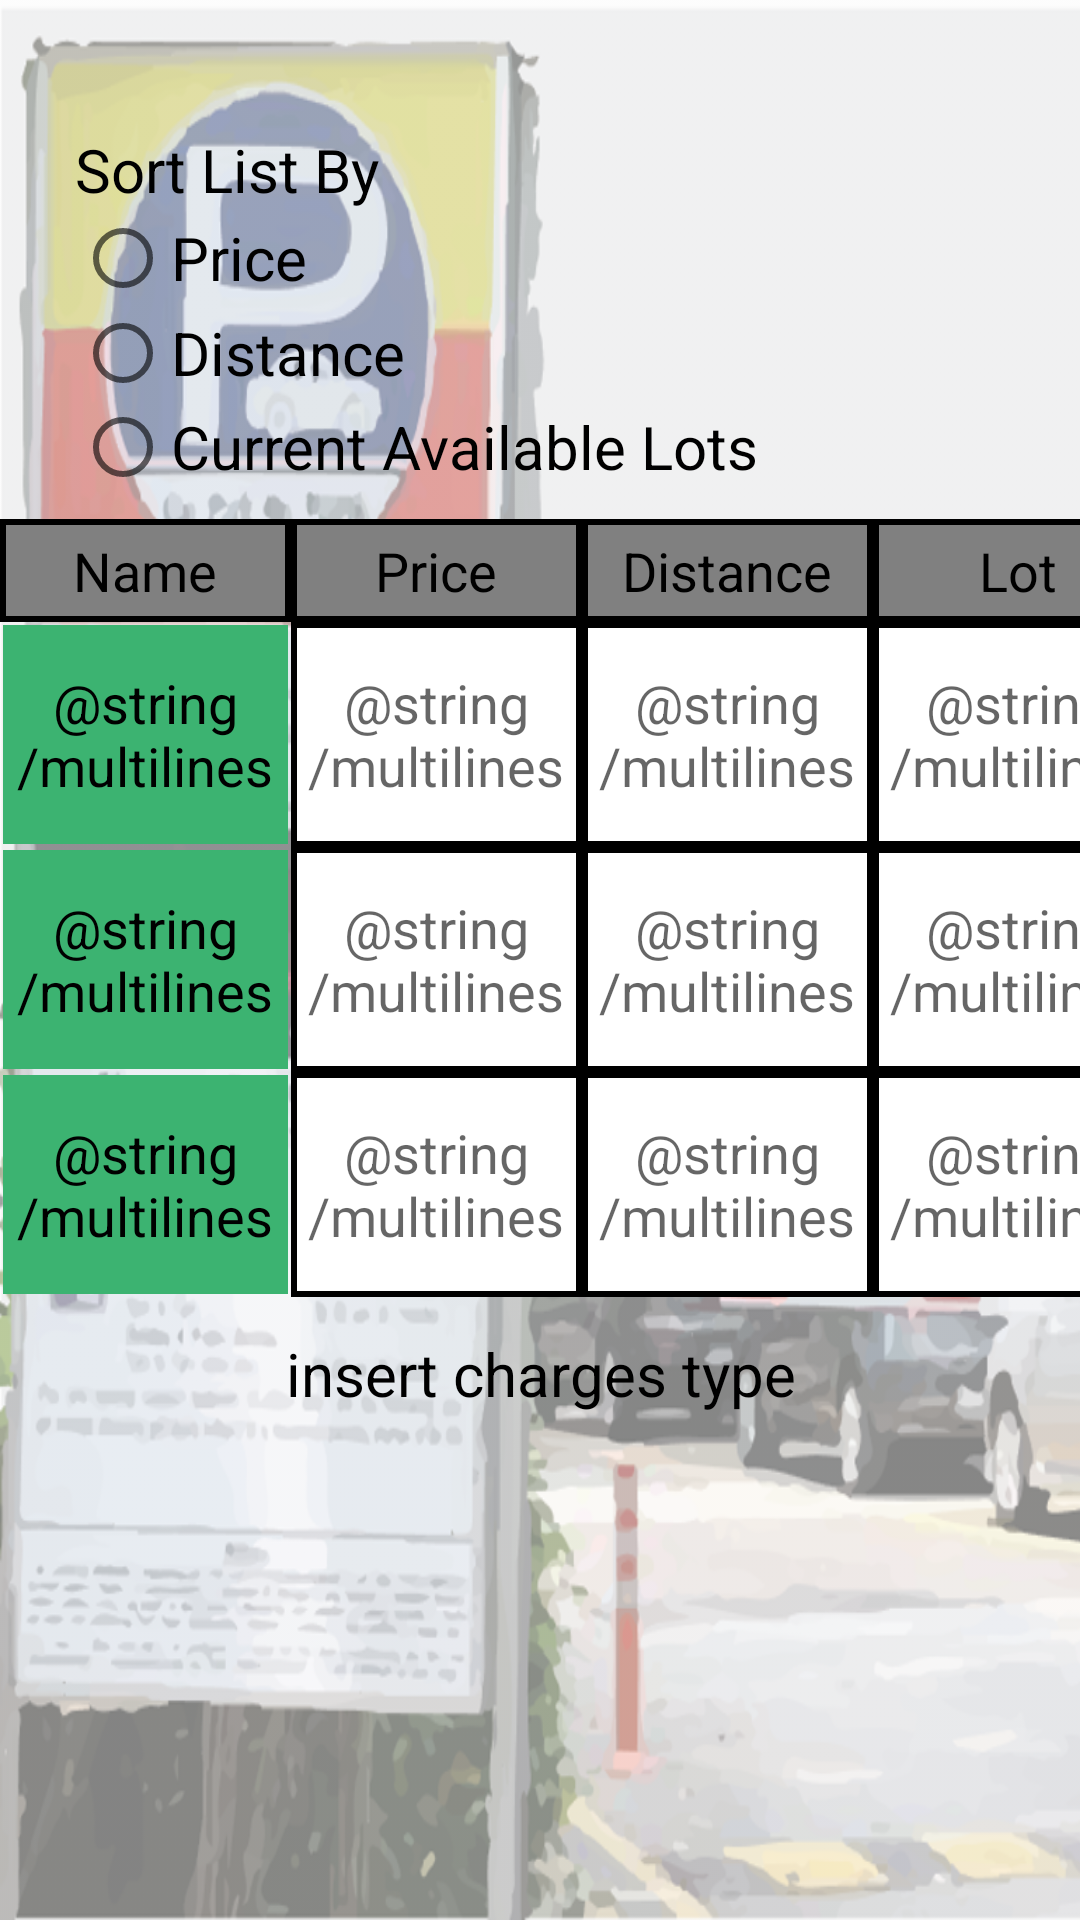

Layout XML and referenced resources for this Android screen:
<!-- AndroidManifest.xml: application theme AppTheme -->
<!-- res/layout/activity_displayresult.xml -->
<?xml version="1.0" encoding="utf-8"?>
<RelativeLayout xmlns:android="http://schemas.android.com/apk/res/android"
    android:orientation="vertical" android:layout_width="match_parent"
    android:layout_height="match_parent"
    android:background="@drawable/bg">

    <TextView
        android:id="@+id/sort"
        android:layout_width="wrap_content"
        android:layout_height="wrap_content"
        android:text="Sort List By"
        android:textSize="20sp"
        android:gravity="center"
        android:textColor="#000000"
        android:layout_marginTop="43dp"
        android:layout_marginLeft="25dp"
        android:layout_marginStart="25dp"
        android:layout_alignParentTop="true"
        android:layout_alignParentLeft="true"
        android:layout_alignParentStart="true" />
    <RadioGroup
        android:layout_width="fill_parent"
        android:layout_height="90dp"
        android:weightSum="1"
        android:id="@+id/radioGroup"
        android:layout_below="@+id/sort"
        android:layout_alignLeft="@+id/sort"
        android:layout_alignStart="@+id/sort">

        <RadioButton
            android:layout_width="wrap_content"
            android:layout_height="wrap_content"
            android:text="Price"
            android:id="@+id/pricesort"
            android:checked="false"
            android:textSize="20dp" />

        <RadioButton
            android:layout_width="wrap_content"
            android:layout_height="wrap_content"
            android:text="Distance"
            android:id="@+id/distancesort"
            android:checked="false"
            android:textSize="20dp"
            android:layout_weight="0.13" />
        <RadioButton
            android:layout_width="wrap_content"
            android:layout_height="wrap_content"
            android:text="Current Available Lots"
            android:id="@+id/lotsort"
            android:checked="false"
            android:textSize="20dp"
            android:layout_weight="0.13" />
    </RadioGroup>

    <TableLayout
        android:id="@+id/table"
        android:layout_width="wrap_content"
        android:layout_height="wrap_content"
        android:layout_below="@+id/radioGroup"
        android:layout_centerHorizontal="true"
        android:layout_marginTop="13dp">

        <TableRow
            android:id="@+id/tableRow"
            android:layout_width="match_parent"
            android:layout_height="match_parent">

            <TextView
                android:id="@+id/name"
                android:layout_width="match_parent"
                android:layout_height="wrap_content"
                android:background="@drawable/cell_shape"
                android:padding="5dp"
                android:text="Name"
                android:gravity="center"
                android:textColor="#000"
                android:textAppearance="?android:attr/textAppearanceMedium">

            </TextView>

            <TextView
                android:id="@+id/price"
                android:layout_width="wrap_content"
                android:layout_height="wrap_content"
                android:background="@drawable/cell_shape"
                android:padding="5dp"
                android:text="Price"
                android:gravity="center"
                android:textColor="#000"
                android:textAppearance="?android:attr/textAppearanceMedium">

            </TextView>

            <TextView
                android:id="@+id/distance"
                android:layout_width="wrap_content"
                android:layout_height="wrap_content"
                android:background="@drawable/cell_shape"
                android:padding="5dp"
                android:text="Distance"
                android:gravity="center"
                android:textColor="#000"
                android:textAppearance="?android:attr/textAppearanceMedium">

            </TextView>

            <TextView
                android:id="@+id/lot"
                android:layout_width="match_parent"
                android:layout_height="match_parent"
                android:background="@drawable/cell_shape"
                android:padding="5dp"
                android:text="Lot"
                android:gravity="center"
                android:textColor="#000"
                android:textAppearance="?android:attr/textAppearanceMedium">

            </TextView>

        </TableRow>

        <TableRow
            android:id="@+id/tableRow1"
            android:layout_width="match_parent"
            android:layout_height="wrap_content">

            <Button
                android:id="@+id/name1"
                android:layout_width="97dp"
                android:layout_height="75dp"
                android:background="@drawable/cell_shape_button"
                android:padding="5dp"
                android:text="@string/multilines"
                android:onClick="carpark1"
                android:textColor="#000"
                android:gravity="center"
                android:textAppearance="?android:attr/textAppearanceMedium">

            </Button>

            <TextView
                android:id="@+id/price1"
                android:layout_width="97dp"
                android:layout_height="75dp"
                android:background="@drawable/cell_shape_rest"
                android:padding="5dp"
                android:text="@string/multilines"
                android:gravity="center"
                android:textAppearance="?android:attr/textAppearanceMedium">

            </TextView>

            <TextView
                android:id="@+id/distance1"
                android:layout_width="97dp"
                android:layout_height="75dp"
                android:background="@drawable/cell_shape_rest"
                android:padding="5dp"
                android:text="@string/multilines"
                android:gravity="center"
                android:textAppearance="?android:attr/textAppearanceMedium">

            </TextView>

            <TextView
                android:id="@+id/lot1"
                android:layout_width="97dp"
                android:layout_height="75dp"
                android:background="@drawable/cell_shape_rest"
                android:padding="5dp"
                android:text="@string/multilines"
                android:gravity="center"
                android:textAppearance="?android:attr/textAppearanceMedium">

            </TextView>

        </TableRow>

        <TableRow
            android:id="@+id/tableRow2"
            android:layout_width="match_parent"
            android:layout_height="match_parent">

            <Button
                android:id="@+id/name2"
                android:layout_width="97dp"
                android:layout_height="75dp"
                android:background="@drawable/cell_shape_button"
                android:gravity="center"
                android:onClick="carpark2"
                android:padding="5dp"
                android:text="@string/multilines"
                android:textAppearance="?android:attr/textAppearanceMedium"
                android:textColor="#000">

            </Button>

            <TextView
                android:id="@+id/price2"
                android:layout_width="97dp"
                android:layout_height="75dp"
                android:background="@drawable/cell_shape_rest"
                android:padding="5dp"
                android:text="@string/multilines"
                android:gravity="center"
                android:textAppearance="?android:attr/textAppearanceMedium">

            </TextView>

            <TextView
                android:id="@+id/distance2"
                android:layout_width="97dp"
                android:layout_height="75dp"
                android:background="@drawable/cell_shape_rest"
                android:padding="5dp"
                android:text="@string/multilines"
                android:gravity="center"
                android:textAppearance="?android:attr/textAppearanceMedium">
            </TextView>
            <TextView
                android:id="@+id/lot2"
                android:layout_width="97dp"
                android:layout_height="75dp"
                android:background="@drawable/cell_shape_rest"
                android:padding="5dp"
                android:text="@string/multilines"
                android:gravity="center"
                android:textAppearance="?android:attr/textAppearanceMedium">
            </TextView>
        </TableRow>

        <TableRow
            android:id="@+id/tableRow3"
            android:layout_width="match_parent"
            android:layout_height="match_parent">

            <Button
                android:id="@+id/name3"
                android:layout_width="97dp"
                android:layout_height="75dp"
                android:background="@drawable/cell_shape_button"
                android:padding="5dp"
                android:text="@string/multilines"
                android:onClick="carpark3"
                android:textColor="#000"
                android:gravity="center"
                android:textAppearance="?android:attr/textAppearanceMedium">

            </Button>

            <TextView
                android:id="@+id/price3"
                android:layout_width="97dp"
                android:layout_height="75dp"
                android:background="@drawable/cell_shape_rest"
                android:padding="5dp"
                android:text="@string/multilines"
                android:gravity="center"
                android:textAppearance="?android:attr/textAppearanceMedium">

            </TextView>

            <TextView
                android:id="@+id/distance3"
                android:layout_width="97dp"
                android:layout_height="75dp"
                android:background="@drawable/cell_shape_rest"
                android:padding="5dp"
                android:text="@string/multilines"
                android:gravity="center"
                android:textAppearance="?android:attr/textAppearanceMedium">

            </TextView>

            <TextView
                android:id="@+id/lot3"
                android:layout_width="97dp"
                android:layout_height="75dp"
                android:background="@drawable/cell_shape_rest"
                android:padding="5dp"
                android:text="@string/multilines"
                android:gravity="center"
                android:textAppearance="?android:attr/textAppearanceMedium">

            </TextView>

        </TableRow>
    </TableLayout>
    <TextView
        android:id="@+id/parkingcharges"
        android:layout_width="wrap_content"
        android:layout_height="wrap_content"
        android:text="insert charges type"
        android:textSize="20sp"
        android:gravity="center"
        android:textColor="#000000"
        android:layout_below="@+id/table"
        android:layout_centerHorizontal="true"
        android:layout_marginTop="12dp" />
</RelativeLayout>
<!-- resources referenced by this layout -->
<resources>
  <!-- drawable bg (drawable) -->
  <?xml version="1.0" encoding="utf-8"?>
  <bitmap xmlns:android="http://schemas.android.com/apk/res/android"
      android:src="@drawable/background" android:alpha="0.5"/>
  <!-- drawable cell_shape (drawable) -->
  <?xml version="1.0" encoding="utf-8"?>
  <shape
      xmlns:android="http://schemas.android.com/apk/res/android"
      android:shape= "rectangle"  >
      <solid android:color="#808080"/>
      <stroke android:width="2dp"  android:color="#000"/>
  </shape>
  <!-- drawable cell_shape_button (drawable) -->
  <?xml version="1.0" encoding="utf-8"?>
  <shape
      xmlns:android="http://schemas.android.com/apk/res/android"
      android:shape= "rectangle"  >
      <solid android:color="#3CB371"/>
      <stroke android:width="2dp"  android:color="#0000"/>
  </shape>
  <!-- drawable cell_shape_rest (drawable) -->
  <?xml version="1.0" encoding="utf-8"?>
  <shape
      xmlns:android="http://schemas.android.com/apk/res/android"
      android:shape= "rectangle"  >
      <solid android:color= "#FFF"/>
      <stroke android:width="2dp"  android:color="#000"/>
  </shape>
  <style name="AppTheme" parent="Theme.AppCompat.Light.DarkActionBar">
          
          <item name="colorPrimary">#006400</item>
          <item name="colorPrimaryDark">#006400</item>
          <item name="colorAccent">@color/colorAccent</item>
      </style>
  <!-- drawable background: png bitmap (drawable, 440330 bytes) -->
  <!-- not gathered from this repository: default colours our renderer supplied (Android Studio template values) -->
  <color name="colorAccent">#FF03DAC5</color>
</resources>
